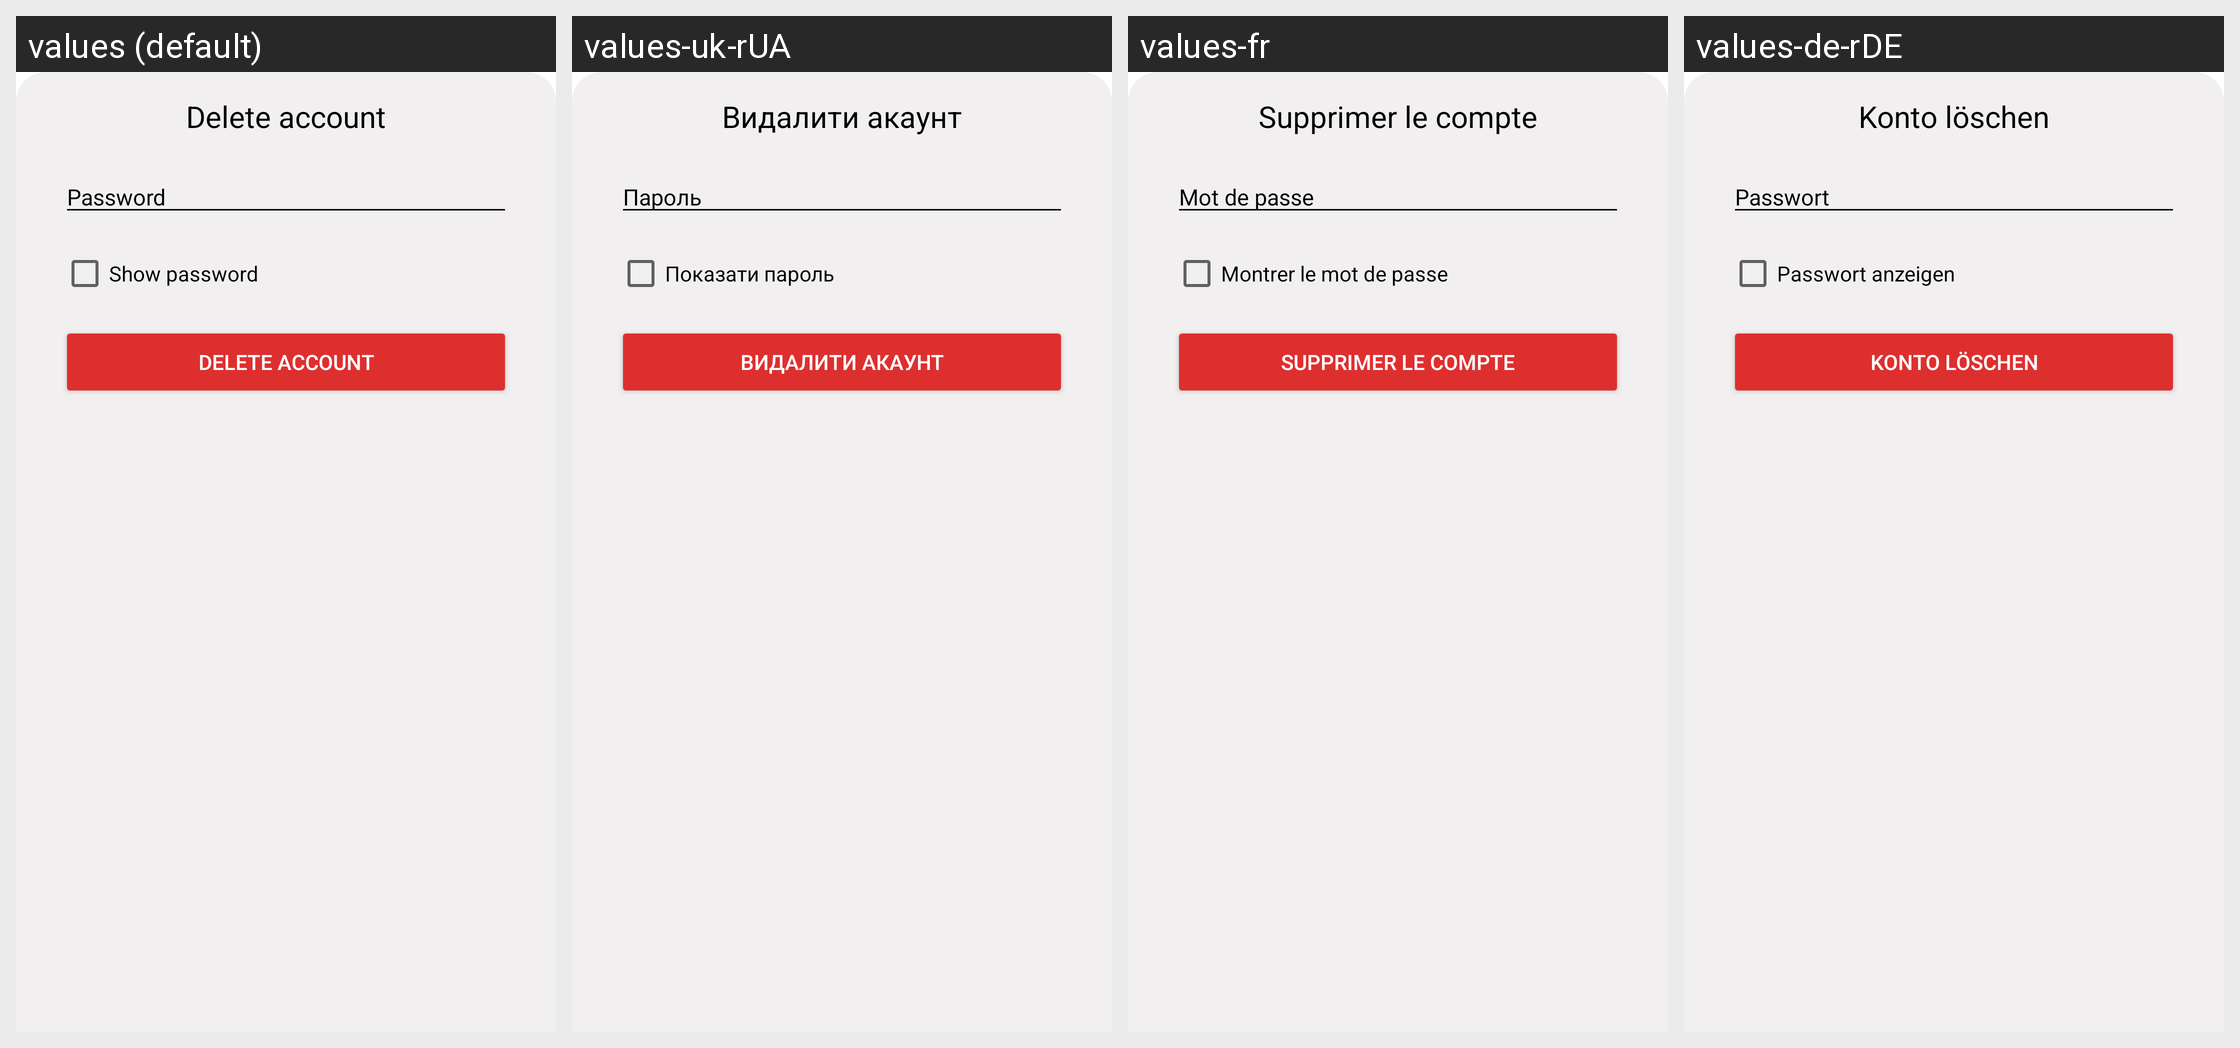

Translations of the strings shown on this Android screen, per locale in the grid:
Android screen res/layout/delete_account_bottom.xml rendered under 4 locales, left to right: values (default), values-uk-rUA, values-fr, values-de-rDE. Device: Nexus 5 (rendered at 1080×1920; each locale shown at half size, 540×960, under a caption strip naming it); theme Theme.ProtectU.
Other locales in the repository, not shown: values-pt.
Strings drawn on this screen, with the default value and each locale's value (text and hints the layout hard-codes, and strings that could not be matched under every locale, appear in the picture but are not listed):

delete_account
  values: Delete account
  values-uk-rUA: Видалити акаунт
  values-fr: Supprimer le compte
  values-de-rDE: Konto löschen

password
  values: Password
  values-uk-rUA: Пароль
  values-fr: Mot de passe
  values-de-rDE: Passwort

show_password
  values: Show password
  values-uk-rUA: Показати пароль
  values-fr: Montrer le mot de passe
  values-de-rDE: Passwort anzeigen
